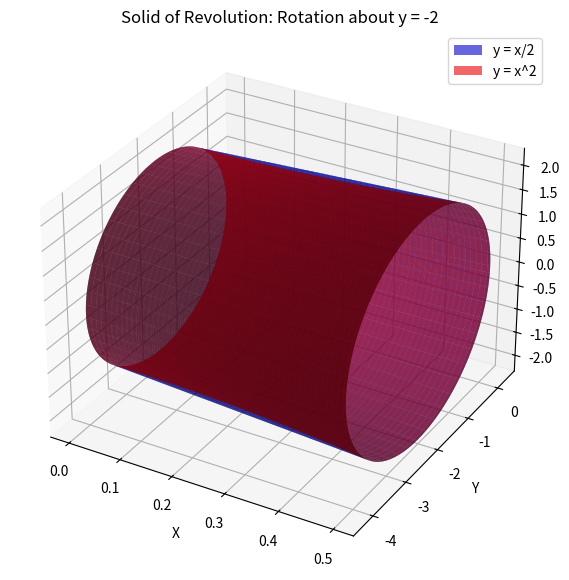

Recreate this plot in Python.
import numpy as np
import matplotlib.pyplot as plt
from mpl_toolkits.mplot3d import Axes3D

# Define the functions
def y1(x):
    return x**2

def y2(x):
    return x / 2

# Define the range of x values
x = np.linspace(0, 0.5, 100)

# Define the rotation about the line y = -2
theta = np.linspace(0, 2 * np.pi, 100)
X, Theta = np.meshgrid(x, theta)

# Shift the y-axis to account for rotation about y = -2
# For rotation about y = -2, the radius is (y + 2)
Y1 = y1(X)  # y = x^2
R1 = Y1 + 2  # Radius for y = x^2
Z1 = R1 * np.sin(Theta)  # z = r * sin(theta)
Y1_rotated = -2 + R1 * np.cos(Theta)  # y = -2 + r * cos(theta)

Y2 = y2(X)  # y = x/2
R2 = Y2 + 2  # Radius for y = x/2
Z2 = R2 * np.sin(Theta)  # z = r * sin(theta)
Y2_rotated = -2 + R2 * np.cos(Theta)  # y = -2 + r * cos(theta)

# Plot the surfaces
fig = plt.figure(figsize=(10, 7))
ax = fig.add_subplot(111, projection='3d')

# Plot the outer surface (y = x/2)
ax.plot_surface(X, Y2_rotated, Z2, color='blue', alpha=0.6, label='y = x/2')

# Plot the inner surface (y = x^2)
ax.plot_surface(X, Y1_rotated, Z1, color='red', alpha=0.6, label='y = x^2')

# Add labels and title
ax.set_xlabel('X')
ax.set_ylabel('Y')
ax.set_zlabel('Z')
ax.set_title('Solid of Revolution: Rotation about y = -2')

# Show the plot
plt.legend()
plt.show()